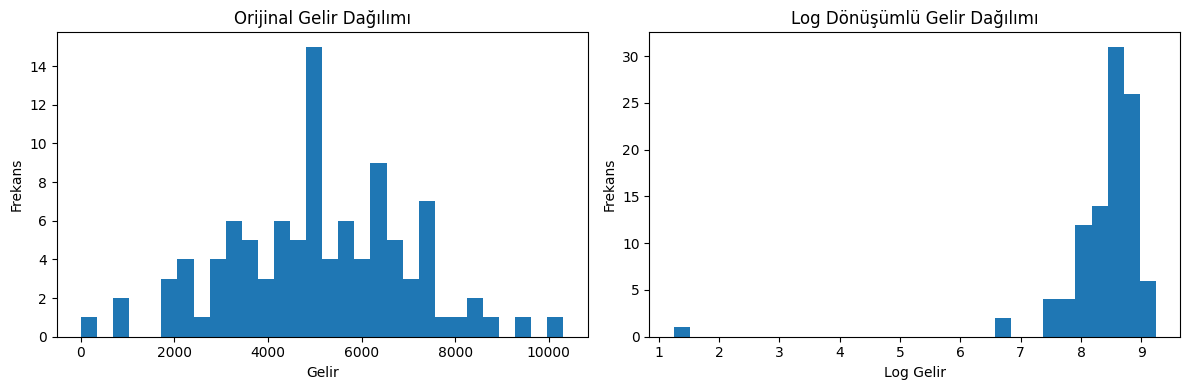

Recreate this plot in Python.
"""
Pandas Veri Temizleme
-------------------
Bu örnek, Pandas ile veri temizleme ve ön işleme adımlarını gösterir.
Eksik değerleri ele alma, aykırı değerleri tespit etme ve veri dönüşümü gibi konuları içerir.
"""

import pandas as pd
import numpy as np
import matplotlib.pyplot as plt

# Türkçe karakter desteği için
plt.rcParams['font.family'] = 'DejaVu Sans'

# Kirli veri seti oluştur
np.random.seed(42)
veri = pd.DataFrame({
    'yas': np.random.randint(18, 80, 100),
    'gelir': np.random.normal(5000, 2000, 100),
    'egitim_yili': np.random.randint(8, 20, 100),
    'sehir': np.random.choice(['İstanbul', 'Ankara', 'İzmir', None], 100)
})

# Bazı değerleri NA yap
veri.loc[np.random.choice(veri.index, 10), 'yas'] = np.nan
veri.loc[np.random.choice(veri.index, 10), 'gelir'] = np.nan
veri.loc[np.random.choice(veri.index, 10), 'egitim_yili'] = np.nan

print("Orijinal Veri:")
print(veri.head())
print("\nEksik Değer Özeti:")
print(veri.isnull().sum())

# Eksik değerleri doldur
veri['yas'] = veri['yas'].fillna(veri['yas'].mean())
veri['gelir'] = veri['gelir'].fillna(veri['gelir'].median())
veri['egitim_yili'] = veri['egitim_yili'].fillna(veri['egitim_yili'].mode()[0])
veri['sehir'] = veri['sehir'].fillna('Bilinmiyor')

print("\nEksik Değerler Doldurulduktan Sonra:")
print(veri.isnull().sum())

# Aykırı değerleri tespit et (Z-score yöntemi)
def aykiri_deger_bul(seri, esik=3):
    z_score = np.abs((seri - seri.mean()) / seri.std())
    return z_score > esik

# Gelir için aykırı değerleri göster
aykirilar = aykiri_deger_bul(veri['gelir'])
print(f"\nGelir'de Aykırı Değer Sayısı: {aykirilar.sum()}")
print("Aykırı Gelir Değerleri:")
print(veri[aykirilar]['gelir'])

# Veri dönüşümü
# Gelir değerlerini log ölçeğine dönüştür
veri['log_gelir'] = np.log1p(veri['gelir'])

# Kategorik değişkeni sayısallaştır
veri = pd.get_dummies(veri, columns=['sehir'], prefix='sehir')

print("\nDönüştürülmüş Veri:")
print(veri.head())

# Görselleştirme
plt.figure(figsize=(12, 4))

# Orijinal gelir dağılımı
plt.subplot(121)
plt.hist(veri['gelir'], bins=30)
plt.title('Orijinal Gelir Dağılımı')
plt.xlabel('Gelir')
plt.ylabel('Frekans')

# Log dönüşümlü gelir dağılımı
plt.subplot(122)
plt.hist(veri['log_gelir'], bins=30)
plt.title('Log Dönüşümlü Gelir Dağılımı')
plt.xlabel('Log Gelir')
plt.ylabel('Frekans')

plt.tight_layout()
plt.show()

# Korelasyon analizi
korelasyon = veri[['yas', 'gelir', 'egitim_yili', 'log_gelir']].corr()
print("\nKorelasyon Matrisi:")
print(korelasyon.round(2)) 